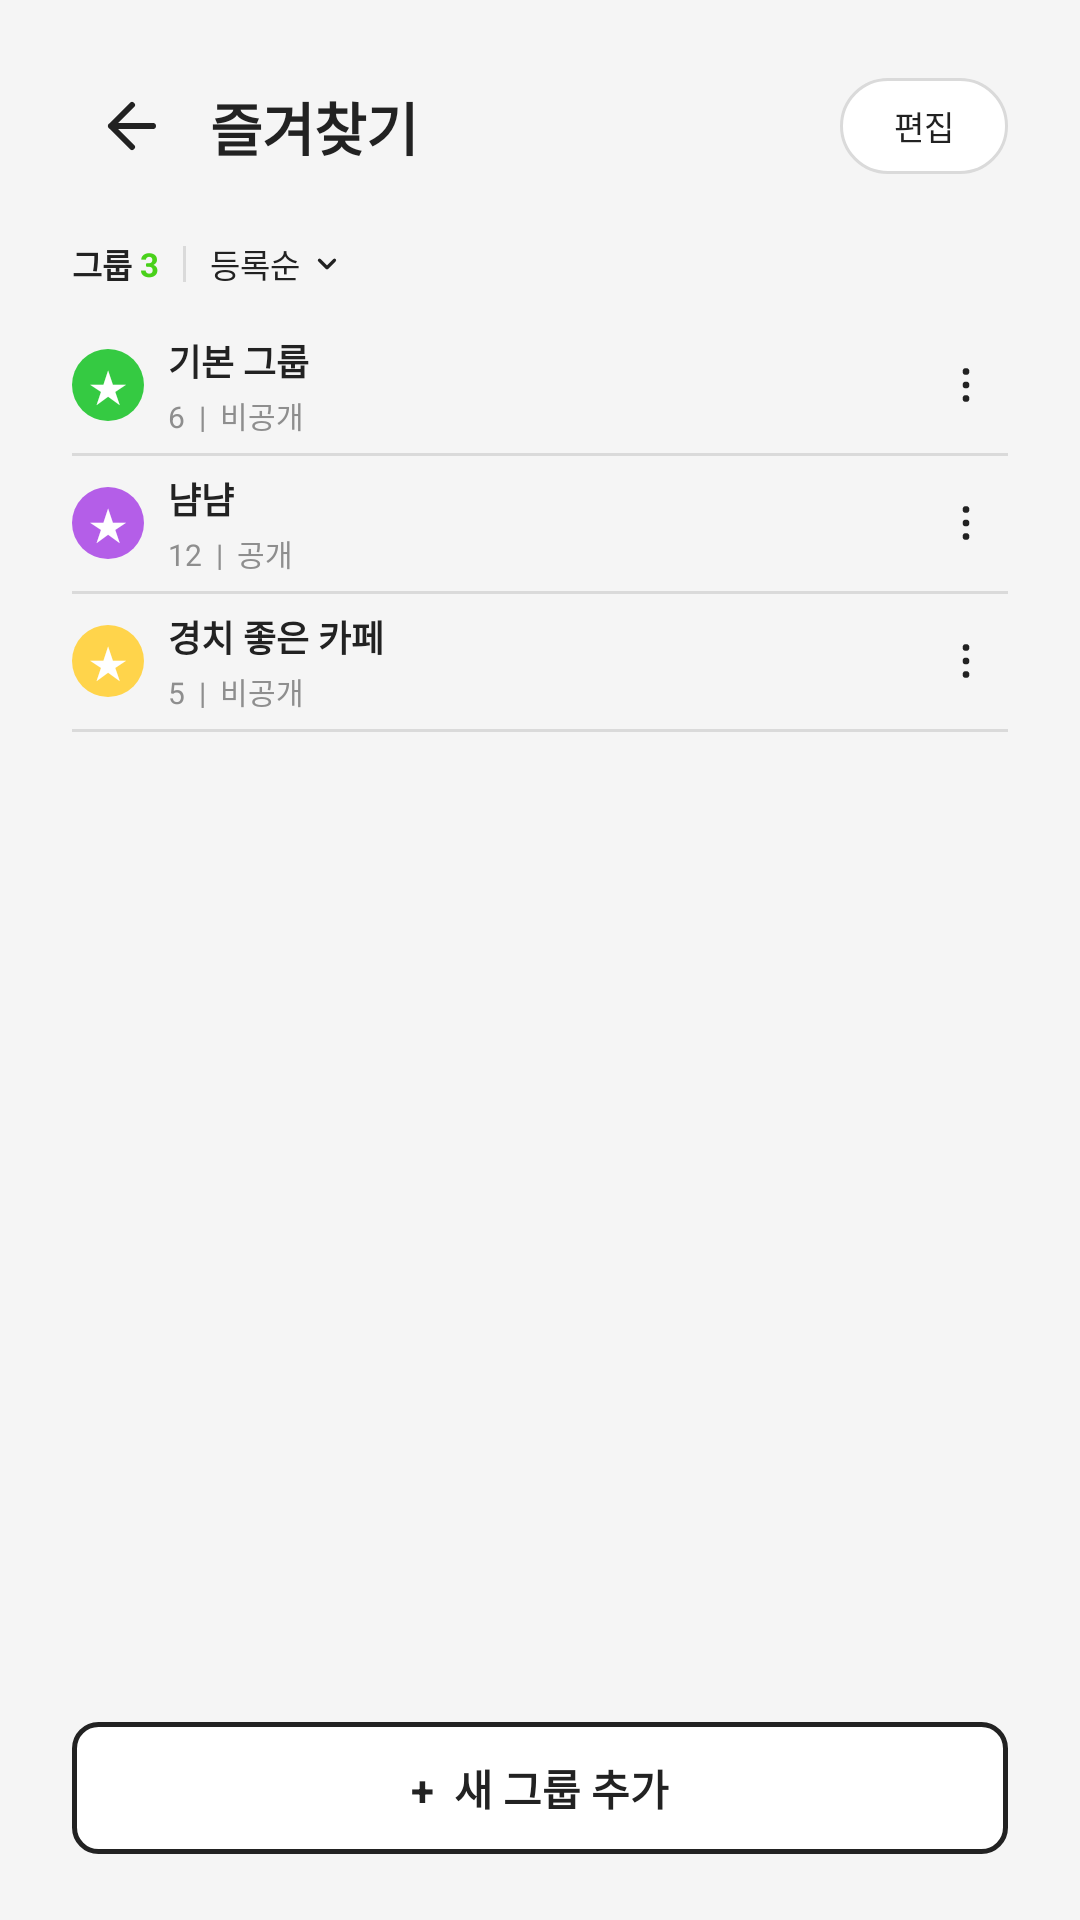

Write the Android layout XML for this screen, with the resource values it uses.
<!-- AndroidManifest.xml: application theme Theme.AccessNav -->
<!-- res/layout/activity_favorites.xml -->
<?xml version="1.0" encoding="utf-8"?>
<androidx.constraintlayout.widget.ConstraintLayout xmlns:android="http://schemas.android.com/apk/res/android"
    xmlns:app="http://schemas.android.com/apk/res-auto"
    android:layout_width="match_parent"
    android:layout_height="match_parent"
    android:background="@color/bg_light"
    android:fitsSystemWindows="true"
    android:paddingStart="24dp"
    android:paddingEnd="24dp"
    android:paddingTop="18dp"
    android:paddingBottom="22dp">

    <LinearLayout
        android:id="@+id/favoritesHeader"
        android:layout_width="0dp"
        android:layout_height="48dp"
        android:gravity="center_vertical"
        android:orientation="horizontal"
        app:layout_constraintEnd_toEndOf="parent"
        app:layout_constraintStart_toStartOf="parent"
        app:layout_constraintTop_toTopOf="parent">

        <ImageView
            android:id="@+id/btnBack"
            android:layout_width="40dp"
            android:layout_height="40dp"
            android:contentDescription="뒤로가기"
            android:padding="8dp"
            android:src="@drawable/ic_arrow_back_24"
            android:tint="@color/black" />

        <TextView
            android:layout_width="0dp"
            android:layout_height="wrap_content"
            android:layout_marginStart="6dp"
            android:layout_weight="1"
            android:text="@string/favorites"
            android:textColor="@color/black"
            android:textSize="19sp"
            android:textStyle="bold" />

        <TextView
            android:id="@+id/btnEdit"
            android:layout_width="56dp"
            android:layout_height="32dp"
            android:background="@drawable/bg_outline_light_pill"
            android:gravity="center"
            android:text="편집"
            android:textColor="@color/black"
            android:textSize="11sp" />
    </LinearLayout>

    <LinearLayout
        android:id="@+id/favoritesSummary"
        android:layout_width="0dp"
        android:layout_height="24dp"
        android:layout_marginTop="10dp"
        android:gravity="center_vertical"
        android:orientation="horizontal"
        app:layout_constraintEnd_toEndOf="parent"
        app:layout_constraintStart_toStartOf="parent"
        app:layout_constraintTop_toBottomOf="@id/favoritesHeader">

        <TextView
            android:layout_width="wrap_content"
            android:layout_height="wrap_content"
            android:text="그룹 "
            android:textColor="@color/black"
            android:textSize="11sp"
            android:textStyle="bold" />

        <TextView
            android:layout_width="wrap_content"
            android:layout_height="wrap_content"
            android:text="3"
            android:textColor="@color/green_primary"
            android:textSize="11sp"
            android:textStyle="bold" />

        <View
            android:layout_width="1dp"
            android:layout_height="12dp"
            android:layout_marginStart="8dp"
            android:background="@color/divider" />

        <TextView
            android:layout_width="wrap_content"
            android:layout_height="wrap_content"
            android:layout_marginStart="8dp"
            android:text="등록순"
            android:textColor="@color/black"
            android:textSize="11sp" />

        <ImageView
            android:layout_width="14dp"
            android:layout_height="14dp"
            android:layout_marginStart="2dp"
            android:contentDescription="정렬 옵션"
            android:padding="2dp"
            android:src="@drawable/ic_chevron_down_16"
            android:tint="@color/black" />
    </LinearLayout>

    <LinearLayout
        android:id="@+id/favoritesList"
        android:layout_width="0dp"
        android:layout_height="wrap_content"
        android:layout_marginTop="6dp"
        android:orientation="vertical"
        app:layout_constraintEnd_toEndOf="parent"
        app:layout_constraintStart_toStartOf="parent"
        app:layout_constraintTop_toBottomOf="@id/favoritesSummary">

        <include layout="@layout/item_favorite_group_green" />
        <include layout="@layout/item_favorite_group_purple" />
        <include layout="@layout/item_favorite_group_yellow" />
    </LinearLayout>

    <TextView
        android:id="@+id/btnAddGroup"
        android:layout_width="0dp"
        android:layout_height="44dp"
        android:background="@drawable/bg_outline_dark"
        android:gravity="center"
        android:text="+  새 그룹 추가"
        android:textColor="@color/black"
        android:textSize="14sp"
        android:textStyle="bold"
        app:layout_constraintBottom_toBottomOf="parent"
        app:layout_constraintEnd_toEndOf="parent"
        app:layout_constraintStart_toStartOf="parent" />
</androidx.constraintlayout.widget.ConstraintLayout>
<!-- res/layout/item_favorite_group_green.xml (included above) -->
<?xml version="1.0" encoding="utf-8"?>
<LinearLayout xmlns:android="http://schemas.android.com/apk/res/android"
    android:layout_width="match_parent"
    android:layout_height="46dp"
    android:gravity="center_vertical"
    android:orientation="vertical">

    <LinearLayout
        android:layout_width="match_parent"
        android:layout_height="45dp"
        android:gravity="center_vertical"
        android:orientation="horizontal">

        <TextView
            android:layout_width="24dp"
            android:layout_height="24dp"
            android:background="@drawable/bg_star_green"
            android:gravity="center"
            android:text="★"
            android:textColor="@color/white"
            android:textSize="15sp" />

        <LinearLayout
            android:layout_width="0dp"
            android:layout_height="wrap_content"
            android:layout_marginStart="8dp"
            android:layout_weight="1"
            android:orientation="vertical">

            <TextView
                android:layout_width="wrap_content"
                android:layout_height="wrap_content"
                android:text="기본 그룹"
                android:textColor="@color/black"
                android:textSize="12sp"
                android:textStyle="bold" />

            <TextView
                android:layout_width="wrap_content"
                android:layout_height="wrap_content"
                android:layout_marginTop="2dp"
                android:text="6  |  비공개"
                android:textColor="@color/text_secondary"
                android:textSize="10sp" />
        </LinearLayout>

        <ImageView
            android:layout_width="28dp"
            android:layout_height="28dp"
            android:contentDescription="더보기"
            android:padding="5dp"
            android:src="@drawable/ic_more_vertical_16"
            android:tint="@color/black" />
    </LinearLayout>

    <View
        android:layout_width="match_parent"
        android:layout_height="1dp"
        android:background="@color/divider" />
</LinearLayout>
<!-- res/layout/item_favorite_group_purple.xml (included above) -->
<?xml version="1.0" encoding="utf-8"?>
<LinearLayout xmlns:android="http://schemas.android.com/apk/res/android"
    android:layout_width="match_parent"
    android:layout_height="46dp"
    android:gravity="center_vertical"
    android:orientation="vertical">

    <LinearLayout
        android:layout_width="match_parent"
        android:layout_height="45dp"
        android:gravity="center_vertical"
        android:orientation="horizontal">

        <TextView
            android:layout_width="24dp"
            android:layout_height="24dp"
            android:background="@drawable/bg_star_purple"
            android:gravity="center"
            android:text="★"
            android:textColor="@color/white"
            android:textSize="15sp" />

        <LinearLayout
            android:layout_width="0dp"
            android:layout_height="wrap_content"
            android:layout_marginStart="8dp"
            android:layout_weight="1"
            android:orientation="vertical">

            <TextView
                android:layout_width="wrap_content"
                android:layout_height="wrap_content"
                android:text="냠냠"
                android:textColor="@color/black"
                android:textSize="12sp"
                android:textStyle="bold" />

            <TextView
                android:layout_width="wrap_content"
                android:layout_height="wrap_content"
                android:layout_marginTop="2dp"
                android:text="12  |  공개"
                android:textColor="@color/text_secondary"
                android:textSize="10sp" />
        </LinearLayout>

        <ImageView
            android:layout_width="28dp"
            android:layout_height="28dp"
            android:contentDescription="더보기"
            android:padding="5dp"
            android:src="@drawable/ic_more_vertical_16"
            android:tint="@color/black" />
    </LinearLayout>

    <View
        android:layout_width="match_parent"
        android:layout_height="1dp"
        android:background="@color/divider" />
</LinearLayout>
<!-- res/layout/item_favorite_group_yellow.xml (included above) -->
<?xml version="1.0" encoding="utf-8"?>
<LinearLayout xmlns:android="http://schemas.android.com/apk/res/android"
    android:layout_width="match_parent"
    android:layout_height="46dp"
    android:gravity="center_vertical"
    android:orientation="vertical">

    <LinearLayout
        android:layout_width="match_parent"
        android:layout_height="45dp"
        android:gravity="center_vertical"
        android:orientation="horizontal">

        <TextView
            android:layout_width="24dp"
            android:layout_height="24dp"
            android:background="@drawable/bg_star_yellow"
            android:gravity="center"
            android:text="★"
            android:textColor="@color/white"
            android:textSize="15sp" />

        <LinearLayout
            android:layout_width="0dp"
            android:layout_height="wrap_content"
            android:layout_marginStart="8dp"
            android:layout_weight="1"
            android:orientation="vertical">

            <TextView
                android:layout_width="wrap_content"
                android:layout_height="wrap_content"
                android:text="경치 좋은 카페"
                android:textColor="@color/black"
                android:textSize="12sp"
                android:textStyle="bold" />

            <TextView
                android:layout_width="wrap_content"
                android:layout_height="wrap_content"
                android:layout_marginTop="2dp"
                android:text="5  |  비공개"
                android:textColor="@color/text_secondary"
                android:textSize="10sp" />
        </LinearLayout>

        <ImageView
            android:layout_width="28dp"
            android:layout_height="28dp"
            android:contentDescription="더보기"
            android:padding="5dp"
            android:src="@drawable/ic_more_vertical_16"
            android:tint="@color/black" />
    </LinearLayout>

    <View
        android:layout_width="match_parent"
        android:layout_height="1dp"
        android:background="@color/divider" />
</LinearLayout>
<!-- resources referenced by this layout -->
<resources>
  <color name="bg_light">#F5F5F5</color>
  <color name="black">#222222</color>
  <color name="divider">#DADADA</color>
  <color name="green_primary">#49D11A</color>
  <color name="text_secondary">#8E8E8E</color>
  <color name="white">#FFFFFF</color>
  <!-- drawable bg_outline_dark (drawable) -->
  <?xml version="1.0" encoding="utf-8"?>
  <shape xmlns:android="http://schemas.android.com/apk/res/android">
      <solid android:color="@color/white" />
      <corners android:radius="8dp" />
      <stroke
          android:width="1.5dp"
          android:color="@color/black" />
  </shape>
  <!-- drawable bg_outline_light_pill (drawable) -->
  <?xml version="1.0" encoding="utf-8"?>
  <shape xmlns:android="http://schemas.android.com/apk/res/android"
      android:shape="rectangle">
      <corners android:radius="16dp" />
      <solid android:color="@color/white" />
      <stroke
          android:width="1dp"
          android:color="#DADADA" />
  </shape>
  <!-- drawable bg_star_green (drawable) -->
  <?xml version="1.0" encoding="utf-8"?>
  <shape xmlns:android="http://schemas.android.com/apk/res/android"
      android:shape="oval">
      <solid android:color="@color/green_star" />
  </shape>
  <!-- drawable bg_star_purple (drawable) -->
  <?xml version="1.0" encoding="utf-8"?>
  <shape xmlns:android="http://schemas.android.com/apk/res/android"
      android:shape="oval">
      <solid android:color="@color/purple_main" />
  </shape>
  <!-- drawable bg_star_yellow (drawable) -->
  <?xml version="1.0" encoding="utf-8"?>
  <shape xmlns:android="http://schemas.android.com/apk/res/android"
      android:shape="oval">
      <solid android:color="#FFD44B" />
  </shape>
  <!-- drawable ic_arrow_back_24 (drawable) -->
  <?xml version="1.0" encoding="utf-8"?>
  <vector xmlns:android="http://schemas.android.com/apk/res/android"
      android:width="24dp"
      android:height="24dp"
      android:viewportWidth="24"
      android:viewportHeight="24">
      <path
          android:fillColor="@android:color/transparent"
          android:pathData="M19,12H5M12,5L5,12L12,19"
          android:strokeColor="#111111"
          android:strokeLineCap="round"
          android:strokeLineJoin="round"
          android:strokeWidth="2" />
  </vector>
  <!-- drawable ic_chevron_down_16 (drawable) -->
  <?xml version="1.0" encoding="utf-8"?>
  <vector xmlns:android="http://schemas.android.com/apk/res/android"
      android:width="16dp"
      android:height="16dp"
      android:viewportWidth="16"
      android:viewportHeight="16">
      <path
          android:fillColor="@android:color/transparent"
          android:pathData="M4,6L8,10L12,6"
          android:strokeColor="#222222"
          android:strokeLineCap="round"
          android:strokeLineJoin="round"
          android:strokeWidth="1.7" />
  </vector>
  <!-- drawable ic_more_vertical_16 (drawable) -->
  <?xml version="1.0" encoding="utf-8"?>
  <vector xmlns:android="http://schemas.android.com/apk/res/android"
      android:width="16dp"
      android:height="16dp"
      android:viewportWidth="16"
      android:viewportHeight="16">
      <path android:fillColor="#222222" android:pathData="M8,3A1,1 0,1 0,8 5A1,1 0,1 0,8 3" />
      <path android:fillColor="#222222" android:pathData="M8,7A1,1 0,1 0,8 9A1,1 0,1 0,8 7" />
      <path android:fillColor="#222222" android:pathData="M8,11A1,1 0,1 0,8 13A1,1 0,1 0,8 11" />
  </vector>
  <string name="favorites">즐겨찾기</string>
  <style name="Theme.AccessNav" parent="Theme.MaterialComponents.DayNight.NoActionBar">
          <item name="colorPrimary">#4CAF50</item>
          <item name="colorPrimaryVariant">#388E3C</item>
          <item name="colorOnPrimary">#FFFFFF</item>
          <item name="colorSecondary">#FFC107</item>
          <item name="android:statusBarColor">#FFFFFF</item>
          <item name="android:windowLightStatusBar">true</item>
      </style>
  <color name="green_star">#35CA42</color>
  <color name="purple_main">#B45EE8</color>
</resources>
